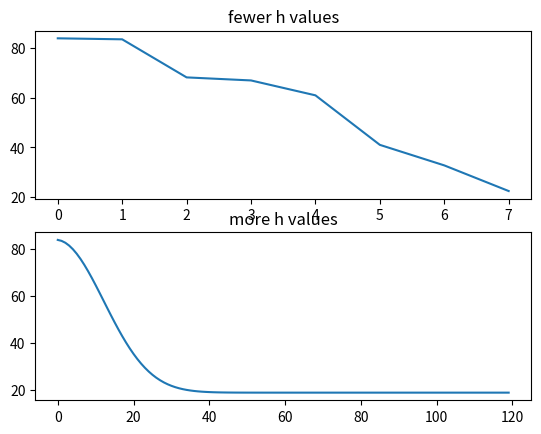

This figure's Python source:
# [redacted]

import numpy as np
import matplotlib.pyplot as plt

T_cup_start = 84 # celcius
T_room_start = 19 # celcius
r = 0.025

# Forward Euler equation
def forwardEulerEquation(cupTemp, roomTemp, h):
    result = cupTemp + h * -(r) * (cupTemp - roomTemp)
    return result
    
def forwardEuler():
    cup_temps = []
    h_values = [0, 0.25, 9.5, 1, 5, 19, 15, 30]
    
    # plot with few h values
    prev_result = T_cup_start
    for h in h_values:
        prev_result = forwardEulerEquation(prev_result, T_room_start, h)
        cup_temps.append(prev_result)
    
    fig, (g1, g2) = plt.subplots(2)
    g1.set_title("fewer h values")
    g1.plot(cup_temps)
    
    # create more h values   
    more_h_values = np.arange(0, 30, 0.25)
    more_cup_temps = []
    
    # plot with more h values
    prev_result = T_cup_start
    for h in more_h_values:
        prev_result = forwardEulerEquation(prev_result, T_room_start, h)
        more_cup_temps.append(prev_result)
        
    g2.set_title("more h values")
    g2.plot(more_cup_temps)
    plt.show()

forwardEuler()